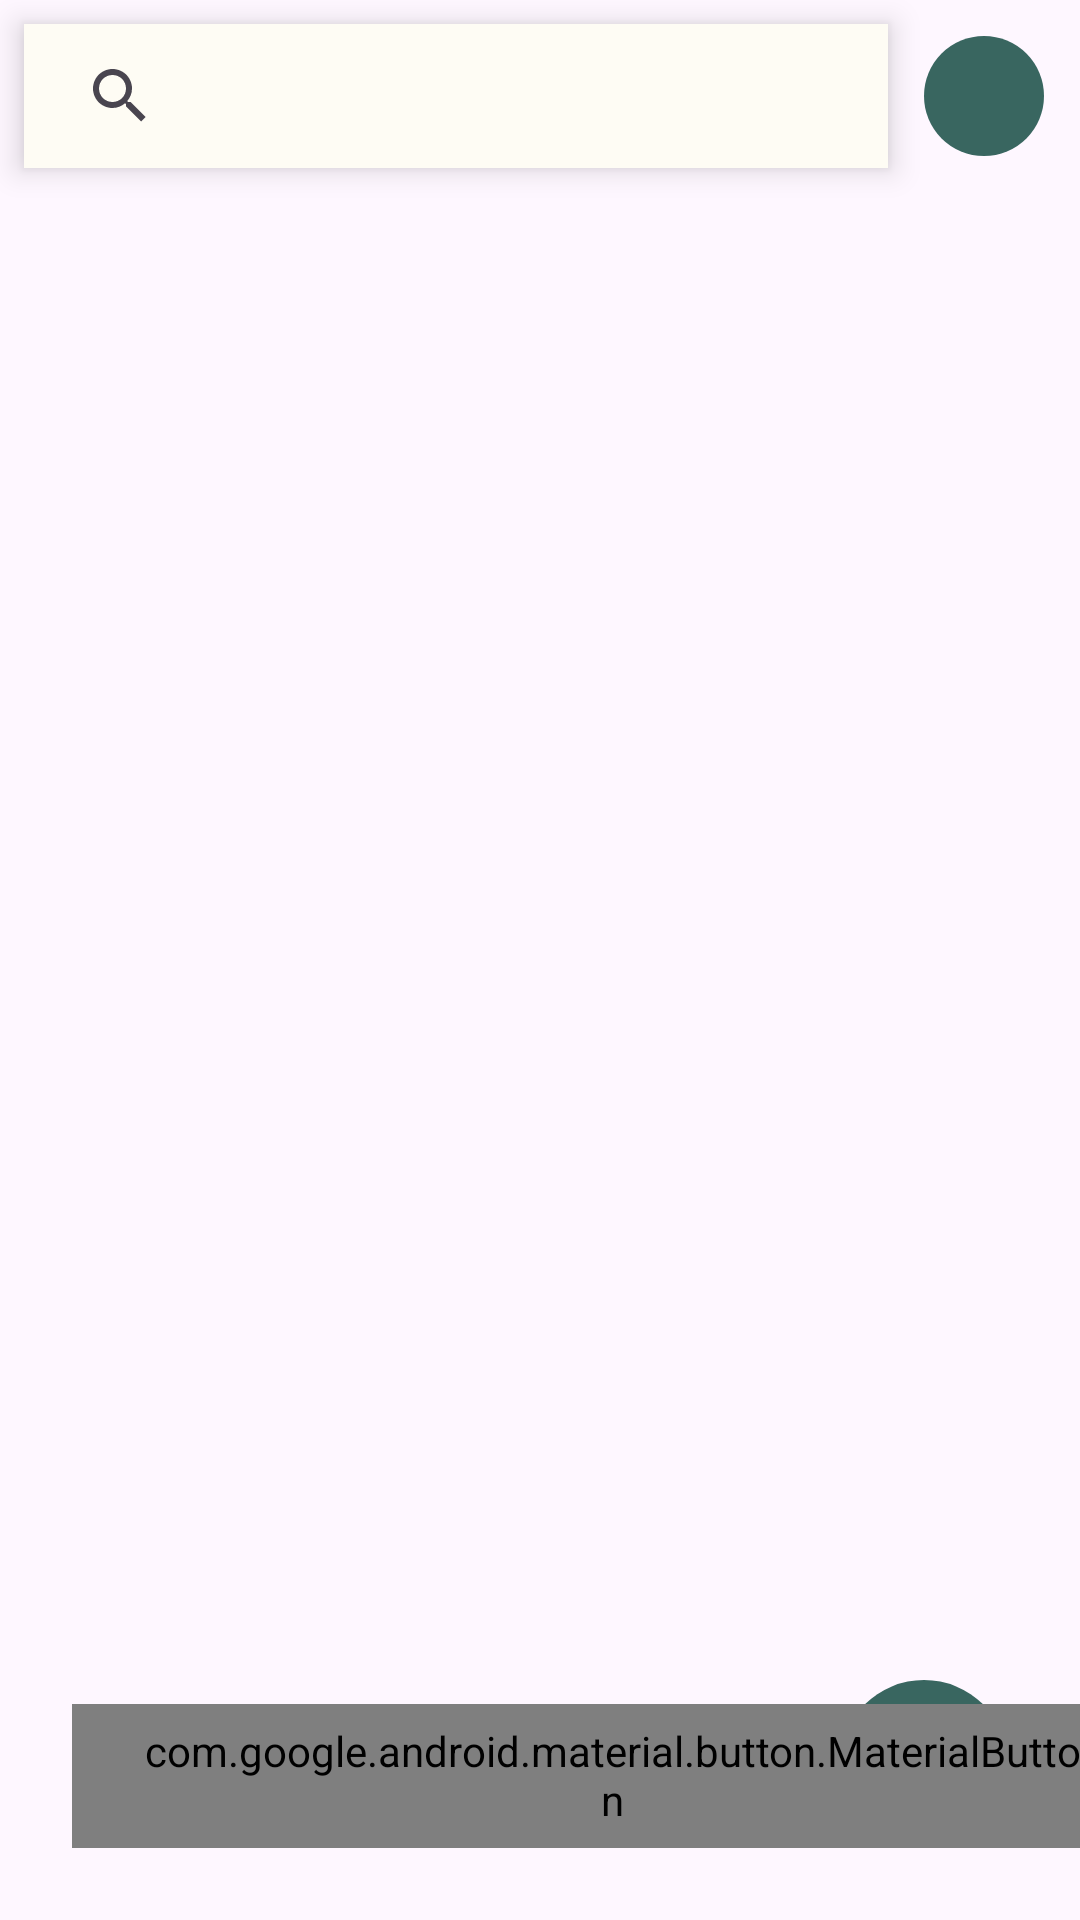

Layout XML and referenced resources for this Android screen:
<!-- AndroidManifest.xml: application theme Theme.NeRecipe -->
<!-- res/layout/fragment_feed.xml -->
<?xml version="1.0" encoding="utf-8"?>
<androidx.constraintlayout.widget.ConstraintLayout xmlns:android="http://schemas.android.com/apk/res/android"
    xmlns:app="http://schemas.android.com/apk/res-auto"
    xmlns:tools="http://schemas.android.com/tools"
    android:layout_width="match_parent"
    android:layout_height="match_parent"
    tools:context=".FeedFragment">

    <androidx.appcompat.widget.SearchView
        android:id="@+id/recipe_search"
        android:layout_width="0dp"
        android:layout_height="wrap_content"
        android:layout_margin="@dimen/small_spacing"
        android:background="@color/md_sys_color_background"
        android:elevation="@dimen/elevation"
        android:textCursorDrawable="@null"
        app:iconifiedByDefault="false"
        app:layout_constraintEnd_toStartOf="@id/filter_button"
        app:layout_constraintStart_toStartOf="parent"
        app:layout_constraintTop_toTopOf="parent"
        app:queryBackground="@null" />

    <com.google.android.material.floatingactionbutton.FloatingActionButton
        android:id="@+id/filter_button"
        android:layout_width="wrap_content"
        style="@style/Widget.AppTheme.FAButton"
        android:layout_height="wrap_content"
        android:layout_margin="@dimen/small_spacing"
        android:checkable="true"
        android:contentDescription="@string/filter_button"
        android:visibility="visible"
        app:iconGravity="textEnd"
        app:fabCustomSize="@dimen/fab_large"
        app:srcCompat="@drawable/ic_round_filter_list_off_24"
        app:layout_constraintEnd_toEndOf="parent"
        app:layout_constraintTop_toTopOf="parent" />


    <ScrollView
        android:layout_width="match_parent"
        android:layout_height="0dp"
        android:layout_margin="@dimen/very_small_spacing"
        app:layout_constraintBottom_toTopOf="@id/new_recipe"
        app:layout_constraintTop_toBottomOf="@id/recipe_search">

        <androidx.recyclerview.widget.RecyclerView
            android:id="@+id/recipe_recycler"
            android:layout_width="match_parent"
            android:layout_height="0dp"
            app:layoutManager="androidx.recyclerview.widget.LinearLayoutManager"
            app:layout_wrapBehaviorInParent="vertical_only"
            tools:listitem="@layout/recipe_short"

            />
    </ScrollView>


    <com.google.android.material.floatingactionbutton.FloatingActionButton
        android:id="@+id/new_recipe"
        style="@style/Widget.AppTheme.FAButton"
        android:layout_width="wrap_content"
        android:layout_height="wrap_content"
        android:layout_margin="@dimen/icon_button_min_size"
        android:contentDescription="@string/new_recipe_button"
        app:fabSize="mini"
        app:layout_constraintBottom_toBottomOf="parent"
        app:layout_constraintEnd_toEndOf="parent"
        app:srcCompat="@drawable/ic_baseline_add_circle_outline_48" />

    <com.google.android.material.button.MaterialButton
        android:id="@+id/show_favorites_button"
        style="@style/Widget.AppTheme.FAButton"
        android:layout_width="wrap_content"
        android:layout_height="wrap_content"
        android:layout_margin="@dimen/icon_button_min_size"
        android:checkable="true"
        android:contentDescription="@string/show_favorites_button"
        android:text="@string/show_favorites_button"
        app:icon="@drawable/ic_favorite_24dp"
        app:layout_constraintBottom_toBottomOf="parent"
        app:layout_constraintStart_toStartOf="parent" />


</androidx.constraintlayout.widget.ConstraintLayout>
<!-- res/layout/recipe_short.xml (included above) -->
<?xml version="1.0" encoding="utf-8"?>
<androidx.constraintlayout.widget.ConstraintLayout xmlns:android="http://schemas.android.com/apk/res/android"
    xmlns:app="http://schemas.android.com/apk/res-auto"
    xmlns:tools="http://schemas.android.com/tools"
    android:layout_width="match_parent"
    android:layout_height="wrap_content"
    android:padding="@dimen/common_spacing"
    tools:context=".ShowRecipeShort">

<androidx.constraintlayout.widget.Group
    android:id="@+id/click_on_recipe"
    android:layout_width="match_parent"
    android:layout_height="0dp"
    app:constraint_referenced_ids="serving_view,author_text_view,recipe_name_view,like_button,menu_button"
    app:layout_constraintBottom_toBottomOf="@id/serving_barrier_bottom"
    app:layout_constraintTop_toTopOf="@id/serving_barrier_top"
    />

    <androidx.constraintlayout.widget.Barrier
        android:id="@+id/serving_barrier_top"
        android:layout_width="wrap_content"
        android:layout_height="wrap_content"
        app:barrierDirection="top"
        app:constraint_referenced_ids="author_text_view,recipe_name_view,serving_view" />


    <ImageView
        android:id="@+id/serving_view"
        android:layout_width="48dp"
        android:layout_height="48dp"
        android:contentDescription="@string/serving_place"
        app:layout_constraintStart_toStartOf="parent"
        app:layout_constraintTop_toTopOf="parent"
        tools:src="@mipmap/pancaces_foreground" />

    <TextView
        android:id="@+id/recipe_name_view"
        android:layout_width="wrap_content"
        android:layout_height="wrap_content"
        android:layout_marginStart="@dimen/common_spacing"
        android:ellipsize="end"
        android:singleLine="true"
        android:textSize="@dimen/common_text_size"
        app:layout_constraintBottom_toTopOf="@id/author_text_view"
        app:layout_constraintStart_toEndOf="@id/serving_view"
        app:layout_constraintTop_toTopOf="@id/serving_view"
        tools:text="@sample/recipes.json/recipes/name" />

    <TextView
        android:id="@+id/author_text_view"
        android:layout_width="wrap_content"
        android:layout_height="wrap_content"
        android:layout_marginStart="@dimen/common_spacing"
        android:textSize="@dimen/common_text_size"
        app:layout_constraintStart_toEndOf="@id/serving_view"
        app:layout_constraintTop_toBottomOf="@id/recipe_name_view"
        tools:text="@sample/recipes.json/users/userName" />
    <TextView
        android:id="@+id/category_view"
        android:layout_width="wrap_content"
        android:layout_height="wrap_content"
        android:layout_marginStart="@dimen/common_spacing"
        android:textSize="@dimen/common_text_size"
        android:textColor="@color/md_sys_color_tertiary"
        app:layout_constraintStart_toEndOf="@id/serving_view"
        app:layout_constraintTop_toBottomOf="@id/author_text_view"
        tools:text="@sample/recipes.json/recipes/categoryId" />
    <androidx.constraintlayout.widget.Barrier
        android:id="@+id/serving_barrier"
        android:layout_width="wrap_content"
        android:layout_height="wrap_content"
        app:barrierDirection="end"
        app:barrierMargin="@dimen/common_spacing"
        app:constraint_referenced_ids="author_text_view,recipe_name_view,category_view" />


    <com.google.android.material.floatingactionbutton.FloatingActionButton
        android:id="@+id/menu_button"
        style="@style/Widget.AppTheme.MenuButton"
        android:layout_width="wrap_content"
        android:layout_height="wrap_content"
        android:contentDescription="@string/show_menu"
        android:visibility="visible"
        app:fabSize="mini"
        app:layout_constraintEnd_toEndOf="parent"
        app:layout_constraintTop_toTopOf="parent"
        app:srcCompat="@drawable/ic_round_more_vert_24" />





    <com.google.android.material.button.MaterialButton
        android:id="@+id/like_button"
        style="@style/Widget.AppTheme.LikeButton"
        android:layout_width="wrap_content"
        android:layout_height="wrap_content"
        android:layout_marginTop="@dimen/small_spacing"
        android:checkable="true"
        android:contentDescription="@string/like_button"
        android:visibility="visible"
        app:icon="@drawable/ic_round_favorite_border_24"
        app:layout_constraintStart_toEndOf="@id/serving_barrier"
        tools:checked="true"

        tools:text="@sample/recipes.json/recipes/likesCount" />
    <androidx.constraintlayout.widget.Barrier
        android:id="@+id/serving_barrier_bottom"
        android:layout_width="wrap_content"
        android:layout_height="wrap_content"
        app:barrierDirection="bottom"
        app:constraint_referenced_ids="author_text_view,recipe_name_view,serving_view,category_view" />



</androidx.constraintlayout.widget.ConstraintLayout>
<!-- resources referenced by this layout -->
<resources>
  <color name="md_sys_color_background">#fffefcf4</color>
  <color name="md_sys_color_tertiary">#ff396660</color>
  <dimen name="common_spacing">16dp</dimen>
  <dimen name="common_text_size">18sp</dimen>
  <dimen name="elevation">6dp</dimen>
  <dimen name="fab_large">40dp</dimen>
  <dimen name="icon_button_min_size">24dp</dimen>
  <dimen name="small_spacing">8dp</dimen>
  <dimen name="very_small_spacing">4dp</dimen>
  <!-- drawable ic_baseline_add_circle_outline_48 (drawable) -->
  <vector android:height="48dp" android:tint="#00FF00"
      android:viewportHeight="24" android:viewportWidth="24"
      android:width="48dp" xmlns:android="http://schemas.android.com/apk/res/android">
      <path android:fillColor="@android:color/white" android:pathData="M13,7h-2v4L7,11v2h4v4h2v-4h4v-2h-4L13,7zM12,2C6.48,2 2,6.48 2,12s4.48,10 10,10 10,-4.48 10,-10S17.52,2 12,2zM12,20c-4.41,0 -8,-3.59 -8,-8s3.59,-8 8,-8 8,3.59 8,8 -3.59,8 -8,8z"/>
  </vector>
  <!-- drawable ic_favorite_24dp (drawable) -->
  <?xml version="1.0" encoding="utf-8"?>
  <selector xmlns:android="http://schemas.android.com/apk/res/android">
      <item
          android:drawable="@drawable/ic_baseline_favorite_24"
          android:state_checked="true"
          />
      <item
          android:drawable="@drawable/ic_round_favorite_border_24"
          />
  </selector>
  <string name="filter_button">choose category to show</string>
  <string name="like_button">Toggle to add to favorites</string>
  <string name="new_recipe_button">create new recipe</string>
  <string name="serving_place">The variant of serving</string>
  <string name="show_favorites_button">Favorites</string>
  <string name="show_menu">Menu</string>
  <style name="Widget.AppTheme.FAButton" parent="Widget.AppTheme.LikeButton">
          <item name="backgroundTint">@color/md_sys_color_tertiary</item>
          <item name="maxImageSize">@dimen/fab_standard</item>
          <item name="android:textColor">@color/md_sys_color_on_tertiary</item>
      </style>
  <style name="Widget.AppTheme.LikeButton" parent="Widget.Material3.Button">
          <item name="iconTint">@color/md_sys_color_on_tertiary</item>
          <item name="minWidth">@dimen/icon_button_min_size</item>
          <item name="minHeight">@dimen/icon_button_min_size</item>
          <item name="backgroundTint">@color/md_sys_color_tertiary</item>
          <item name="android:textColor">?attr/colorOnBackground</item>
          <item name="elevation">@dimen/elevation</item>
      </style>
  <style name="Widget.AppTheme.MenuButton" parent="Widget.Material3.FloatingActionButton.Primary">
          <item name="fabCustomSize">@dimen/fab_standard</item>
  
  
      </style>
  <style name="Theme.NeRecipe" parent="Theme.Material3.DayNight">
          
          <item name="android:navigationBarColor">@color/md_sys_color_primary</item>
          <item name="android:windowLightStatusBar">?attr/isLightTheme</item>
          
          <item name="colorPrimary">@color/md_sys_color_primary</item>
          <item name="colorPrimaryVariant">@color/md_sys_color_primary_dark</item>
          <item name="colorOnPrimary">@color/md_sys_color_on_primary</item>
          
          <item name="colorSecondary">@color/md_sys_color_secondary</item>
          <item name="colorSecondaryVariant">@color/md_sys_color_secondary_dark</item>
          <item name="colorOnSecondary">@color/md_sys_color_on_secondary</item>
          
          <item name="android:statusBarColor">?attr/colorPrimaryVariant</item>
          <item name="textInputStyle">@style/Widget.Material3.TextInputLayout.OutlinedBox</item>
  
      </style>
  <dimen name="fab_standard">32dp</dimen>
  <color name="md_sys_color_on_tertiary">#ffffffff</color>
  <color name="md_sys_color_primary">#ff4d6700</color>
  <color name="md_sys_color_primary_dark">#ffacd54c</color>
  <color name="md_sys_color_on_primary">#ffffffff</color>
  <color name="md_sys_color_secondary">#ff5a6147</color>
  <color name="md_sys_color_secondary_dark">#ffc2caaa</color>
  <color name="md_sys_color_on_secondary">#ffffffff</color>
</resources>
